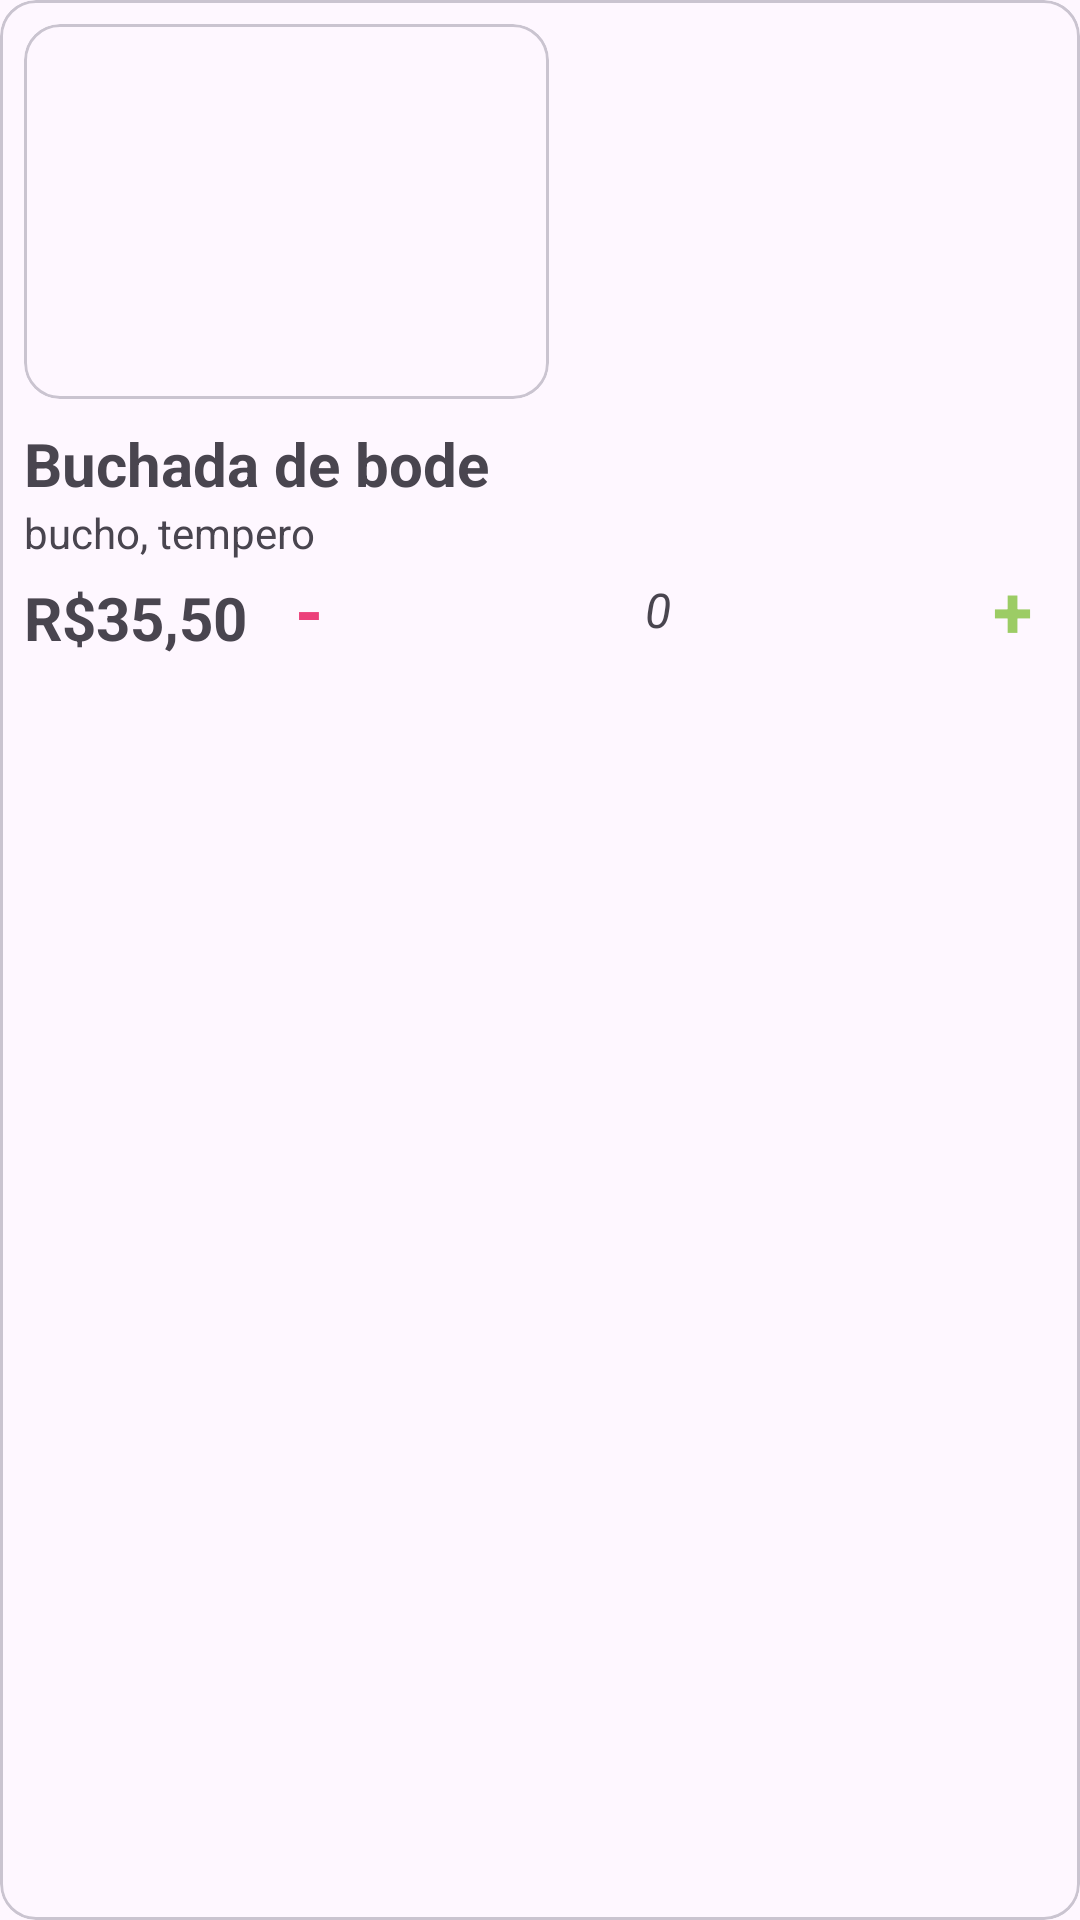

Write the Android layout XML for this screen, with the resource values it uses.
<!-- AndroidManifest.xml: application theme Theme.Pizzaria -->
<!-- res/layout/order_card.xml -->
<?xml version="1.0" encoding="utf-8"?>
<com.google.android.material.card.MaterialCardView xmlns:android="http://schemas.android.com/apk/res/android"
    xmlns:app="http://schemas.android.com/apk/res-auto"
    xmlns:tools="http://schemas.android.com/tools"
    android:layout_width="wrap_content"
    android:layout_height="wrap_content"
    android:layout_margin="8dp"
    app:cardCornerRadius="12dp">

    <LinearLayout
        android:layout_width="match_parent"
        android:layout_height="wrap_content"
        android:orientation="vertical">

        <com.google.android.material.card.MaterialCardView
            android:layout_width="wrap_content"
            android:layout_height="wrap_content"
            android:layout_margin="8dp"
            app:cardCornerRadius="12dp">

            <ImageView
                android:id="@+id/image"
                android:layout_width="175dp"
                android:layout_height="125dp"
                app:srcCompat="@drawable/img" />
        </com.google.android.material.card.MaterialCardView>

        <TextView
            android:id="@+id/name"
            android:layout_width="match_parent"
            android:layout_height="wrap_content"
            android:layout_marginStart="8dp"
            android:layout_marginEnd="8dp"
            android:ellipsize="end"
            android:maxLines="1"
            android:text="Buchada de bode"
            android:textSize="20sp"
            android:textStyle="bold" />

        <TextView
            android:id="@+id/description"
            android:layout_width="match_parent"
            android:layout_height="wrap_content"
            android:layout_marginStart="8dp"
            android:layout_marginEnd="8dp"
            android:ellipsize="end"
            android:maxLines="1"
            android:text="bucho, tempero" />

        <androidx.constraintlayout.widget.ConstraintLayout
            android:id="@+id/linearLayout2"
            android:layout_width="match_parent"
            android:layout_height="match_parent"
            android:layout_marginStart="8dp"
            android:layout_marginEnd="8dp"
            android:layout_marginBottom="8dp"
            android:gravity="start">

            <TextView
                android:id="@+id/textView4"
                android:layout_width="wrap_content"
                android:layout_height="wrap_content"
                android:text="R$"
                android:textSize="20sp"
                android:textStyle="bold"
                app:layout_constraintBaseline_toBaselineOf="@+id/price"
                app:layout_constraintEnd_toStartOf="@+id/price"
                app:layout_constraintStart_toStartOf="parent" />

            <TextView
                android:id="@+id/price"
                android:layout_width="wrap_content"
                android:layout_height="wrap_content"
                android:text="35,50"
                android:textSize="20sp"
                android:textStyle="bold"
                app:layout_constraintBottom_toBottomOf="parent"
                app:layout_constraintStart_toEndOf="@+id/textView4"
                app:layout_constraintTop_toTopOf="@+id/textView4" />

            <TextView
                android:id="@+id/menos"
                android:layout_width="wrap_content"
                android:layout_height="wrap_content"
                android:layout_marginStart="8dp"
                android:gravity="center_horizontal"
                android:paddingStart="8dp"
                android:paddingEnd="8dp"
                android:text="-"
                android:textColor="#EC407A"
                android:textSize="24sp"
                android:textStyle="bold"
                app:layout_constraintBottom_toBottomOf="@+id/price"
                app:layout_constraintStart_toEndOf="@+id/price"
                app:layout_constraintTop_toTopOf="parent" />

            <TextView
                android:id="@+id/quantidade"
                android:layout_width="wrap_content"
                android:layout_height="wrap_content"
                android:text="0"
                android:textSize="16sp"
                android:textStyle="italic"
                app:layout_constraintBottom_toBottomOf="parent"
                app:layout_constraintEnd_toStartOf="@+id/mais"
                app:layout_constraintStart_toEndOf="@+id/menos"
                app:layout_constraintTop_toTopOf="parent" />

            <TextView
                android:id="@+id/mais"
                android:layout_width="wrap_content"
                android:layout_height="wrap_content"
                android:background="#00FFFFFF"
                android:gravity="center"
                android:paddingStart="8dp"
                android:paddingEnd="8dp"
                android:text="+"
                android:textColor="#9CCC65"
                android:textSize="24sp"
                android:textStyle="bold"
                app:layout_constraintBottom_toBottomOf="@+id/quantidade"
                app:layout_constraintEnd_toEndOf="parent"
                app:layout_constraintTop_toTopOf="@+id/quantidade" />

        </androidx.constraintlayout.widget.ConstraintLayout>

    </LinearLayout>

</com.google.android.material.card.MaterialCardView>
<!-- resources referenced by this layout -->
<resources>
  <style name="Theme.Pizzaria" parent="Base.Theme.Pizzaria" />
  <style name="Base.Theme.Pizzaria" parent="Theme.Material3.DayNight.NoActionBar">
          
          <item name="android:statusBarColor">#f8482c</item>
          
      </style>
</resources>
